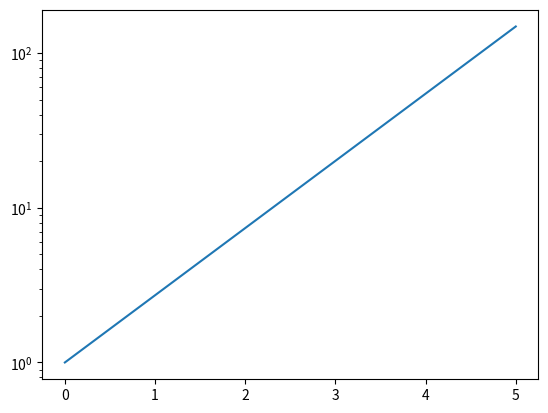

Recreate this plot in Python.
# [redacted]

import matplotlib.pyplot as plt
import numpy as np

x = np.linspace(0, 5, 100)  # (start, stop, num)
y = np.exp(x)   # y is exponential function of x

plt.plot(x,y)
# plt.yscale('linear') --> y scale is linear
plt.yscale('log')   # y scale is log

plt.show()